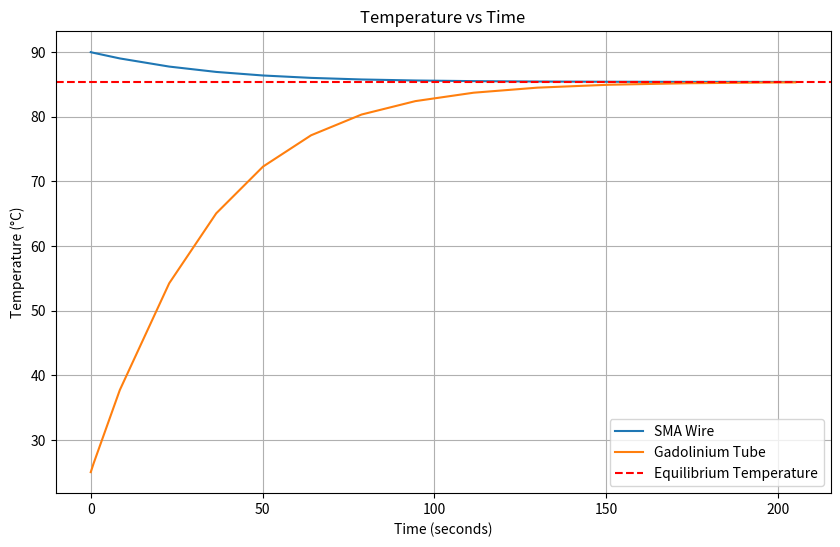

Generate this figure with matplotlib:
import numpy as np
from scipy.integrate import solve_ivp
import matplotlib.pyplot as plt

# Given constants
sigma = 5.67e-8  # Stefan-Boltzmann constant in W/m^2K^4

# Properties of SMA wire
rho_SMA = 6450  # kg/m^3
c_SMA = 836.8  # J/kgK
epsilon_SMA = 0.45
diameter_SMA = 0.51e-3  # m
length_SMA = 0.1  # m
T_SMA_initial = 90 + 273.15  # initial temperature in K

# Properties of Gadolinium tube
rho_Gadolinium = 7900  # kg/m^3
c_Gadolinium = 236  # J/kgK
epsilon_Gadolinium = 0.2
outer_diameter_Gadolinium = 0.60e-3  # m
inner_diameter_Gadolinium = 0.55e-3  # m
length_Gadolinium = 0.1  # m
T_Gadolinium_initial = 25 + 273.15  # initial temperature in K

# Effective emissivity
epsilon_eff = 1 / (1/epsilon_SMA + 1/epsilon_Gadolinium - 1)

# Surface area of the SMA wire (inner surface of the tube)
A_SMA = np.pi * diameter_SMA * length_SMA

# Mass of SMA wire
A_SMA_cross_section = np.pi * (diameter_SMA / 2) ** 2
m_SMA = rho_SMA * A_SMA_cross_section * length_SMA

# Mass of Gadolinium tube
A_Gadolinium_cross_section = np.pi * ((outer_diameter_Gadolinium / 2) ** 2 - (inner_diameter_Gadolinium / 2) ** 2)
m_Gadolinium = rho_Gadolinium * A_Gadolinium_cross_section * length_Gadolinium

# Equilibrium temperature calculation
def equilibrium_temperature(T_SMA_initial, T_Gadolinium_initial, m_SMA, c_SMA, m_Gadolinium, c_Gadolinium):
    T_eq = (m_SMA * c_SMA * T_SMA_initial + m_Gadolinium * c_Gadolinium * T_Gadolinium_initial) / (m_SMA * c_SMA + m_Gadolinium * c_Gadolinium)
    return T_eq

T_eq = equilibrium_temperature(T_SMA_initial, T_Gadolinium_initial, m_SMA, c_SMA, m_Gadolinium, c_Gadolinium)
T_eq_Celsius = T_eq - 273.15  # Convert to Celsius

# Time to reach equilibrium (using numerical approach)
def dTdt(t, T):
    T_SMA, T_Gadolinium = T
    dQdt = sigma * epsilon_eff * A_SMA * (T_SMA**4 - T_Gadolinium**4)
    dT_SMA_dt = -dQdt / (m_SMA * c_SMA)
    dT_Gadolinium_dt = dQdt / (m_Gadolinium * c_Gadolinium)
    return [dT_SMA_dt, dT_Gadolinium_dt]

# Initial temperatures
T_initial = [T_SMA_initial, T_Gadolinium_initial]

# Solve the system of ODEs
t_span = (0, 205)  # Time span for the solution
sol = solve_ivp(dTdt, t_span, T_initial, method='RK45', rtol=1e-6, atol=1e-8)

# Extract equilibrium time when temperatures are within a small tolerance of T_eq
t_eq_index = np.argmax(np.abs(sol.y[0] - T_eq) < 0.01)
time_to_equilibrium = sol.t[t_eq_index]

# Output results
print(f"Equilibrium Temperature: {T_eq_Celsius:.2f} °C")
print(f"Time to Equilibrium: {time_to_equilibrium:.2f} seconds")

# Extracting the solution
t = sol.t
T_SMA = sol.y[0]
T_Gadolinium = sol.y[1]

# Plotting
plt.figure(figsize=(10, 6))
plt.plot(t, T_SMA - 273.15, label='SMA Wire')  # Convert to Celsius
plt.plot(t, T_Gadolinium - 273.15, label='Gadolinium Tube')  # Convert to Celsius
plt.axhline(y=T_eq_Celsius, color='r', linestyle='--', label='Equilibrium Temperature')

plt.title('Temperature vs Time')
plt.xlabel('Time (seconds)')
plt.ylabel('Temperature (°C)')
plt.legend()
plt.grid(True)
plt.show()
